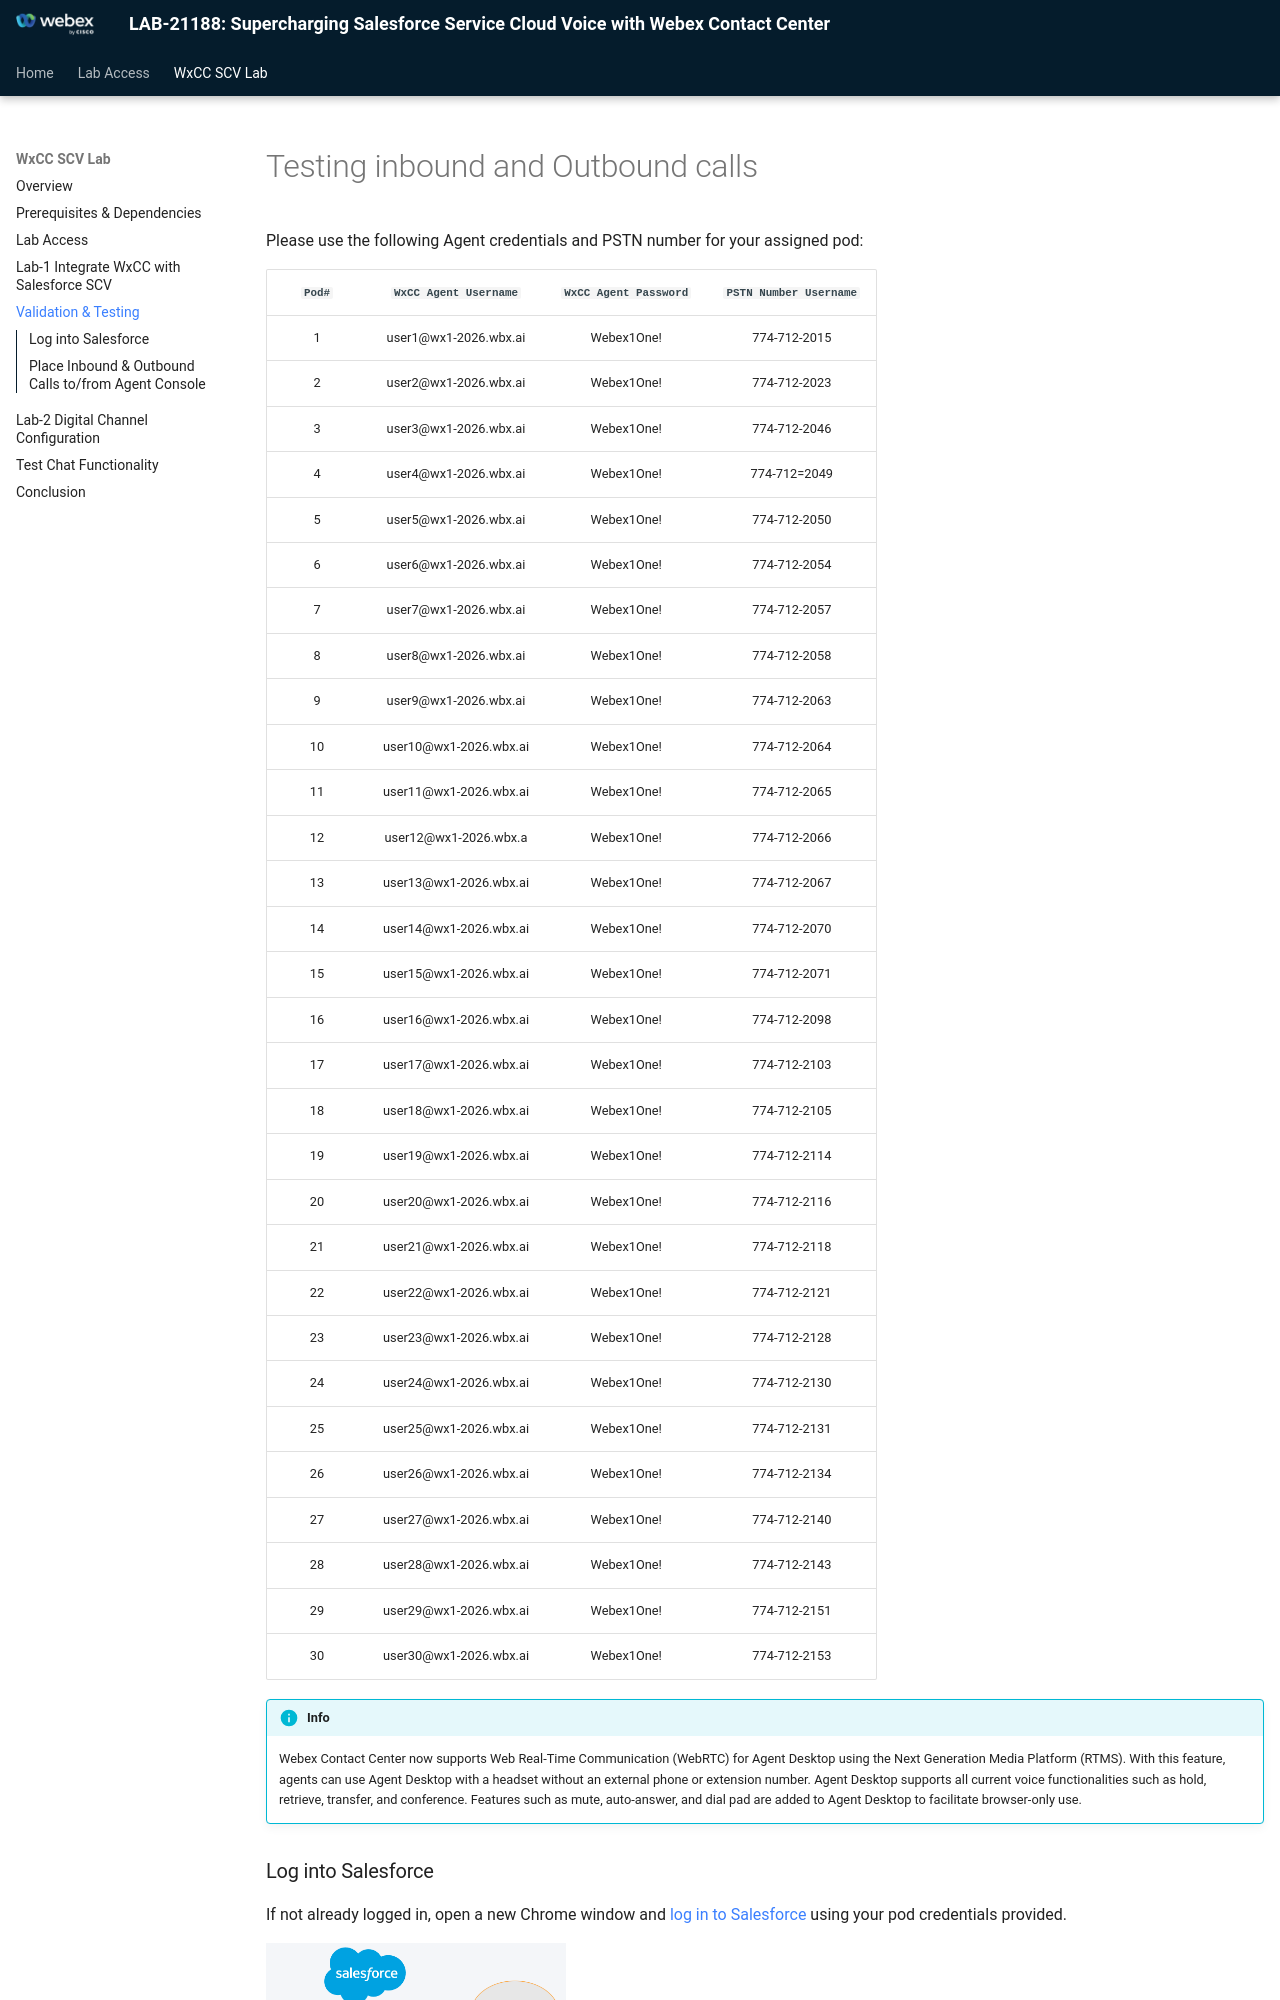

repository: WebexCC-SA/LAB-21188 · page: validTestDK/index.html · generator: mkdocs

# Testing inbound and Outbound calls 


Please use the following Agent credentials and PSTN number for your assigned pod:



| `Pod#`    |  `WxCC Agent Username`       | `WxCC Agent Password` |  `PSTN Number Username`   |
| :-------: | :--------------------------: | :-------------------: | :-----------------------: |
| 1         |   user1@wx1-2026.wbx.ai      |   Webex1One!          |  774-712-2015             |
| 2         |   user2@wx1-2026.wbx.ai      |   Webex1One!          |  774-712-2023             | 
| 3         |   user3@wx1-2026.wbx.ai      |   Webex1One!          |  774-712-2046             |
| 4         |   user4@wx1-2026.wbx.ai      |   Webex1One!          |  774-712=2049             |
| 5         |   user5@wx1-2026.wbx.ai      |   Webex1One!          |  774-712-2050             |
| 6         |   user6@wx1-2026.wbx.ai      |   Webex1One!          |  774-712-2054             |
| 7         |   user7@wx1-2026.wbx.ai      |   Webex1One!          |  774-712-2057             |
| 8         |   user8@wx1-2026.wbx.ai      |   Webex1One!          |  774-712-2058             |
| 9         |   user9@wx1-2026.wbx.ai      |   Webex1One!          |  774-712-2063             |
| 10        |   user10@wx1-2026.wbx.ai     |   Webex1One!          |  774-712-2064             |
| 11        |   user11@wx1-2026.wbx.ai     |   Webex1One!          |  774-712-2065             |
| 12        |   user12@wx1-2026.wbx.a      |   Webex1One!          |  774-712-2066             |
| 13        |   user13@wx1-2026.wbx.ai     |   Webex1One!          |  774-712-2067             |
| 14        |   user14@wx1-2026.wbx.ai     |   Webex1One!          |  774-712-2070             |
| 15        |   user15@wx1-2026.wbx.ai     |   Webex1One!          |  774-712-2071             |
| 16        |   user16@wx1-2026.wbx.ai     |   Webex1One!          |  774-712-2098
